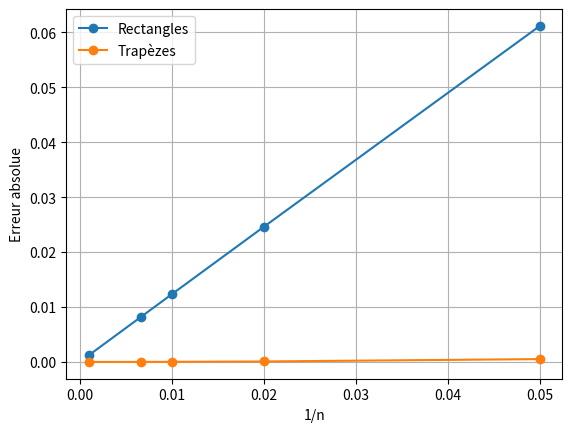

This chart was generated by the following Python code:
import numpy as np
import matplotlib.pyplot as plt

#question 1:

def f(x) :
  return x * np.sin(x)

a, b =0, np.pi/2
n=20
h=(b-a)/n
x_points = np.linspace (a ,b-h ,n)
I_rect =h*np.sum(f(x_points))

#question 2:

x_points = np.linspace(a, b, n+1)
I_trap = (h/2) * (f(a) + 2 * np.sum(f(x_points[1:-1])) + f(b))

#question 3-4:
n_values = [20, 50, 100, 150, 1000]
errors_rect = []
errors_trap = []

for n in n_values:
    h = (b - a)/n
    
    # Rectangle
    x_rect = np.linspace(a, b-h, n)
    I_rect = h * np.sum(f(x_rect))
    errors_rect.append(abs(I_rect - 1))
    
    # Trapèze
    x_trap = np.linspace(a, b, n+1)
    I_trap = (h/2) * (f(a) + 2 * np.sum(f(x_trap[1:-1])) + f(b))
    errors_trap.append(abs(I_trap - 1))

plt.figure()
plt.plot(1/np.array(n_values), errors_rect, 'o-', label='Rectangles')
plt.plot(1/np.array(n_values), errors_trap, 'o-', label='Trapèzes')
plt.xlabel('1/n')
plt.ylabel('Erreur absolue')
plt.legend()
plt.grid()
plt.show()

#question 6-7 : 
# Transformation logarithmique
log_n = np.log(n_values)
log_err_rect = np.log(errors_rect)
log_err_trap = np.log(errors_trap)

# Régression linéaire
coeff_rect = np.polyfit(log_n, log_err_rect, 1)
coeff_trap = np.polyfit(log_n, log_err_trap, 1)

print(f"Ordre méthode rectangles: {-coeff_rect[0]}")
print(f"Ordre méthode trapèzes: {-coeff_trap[0]}")
